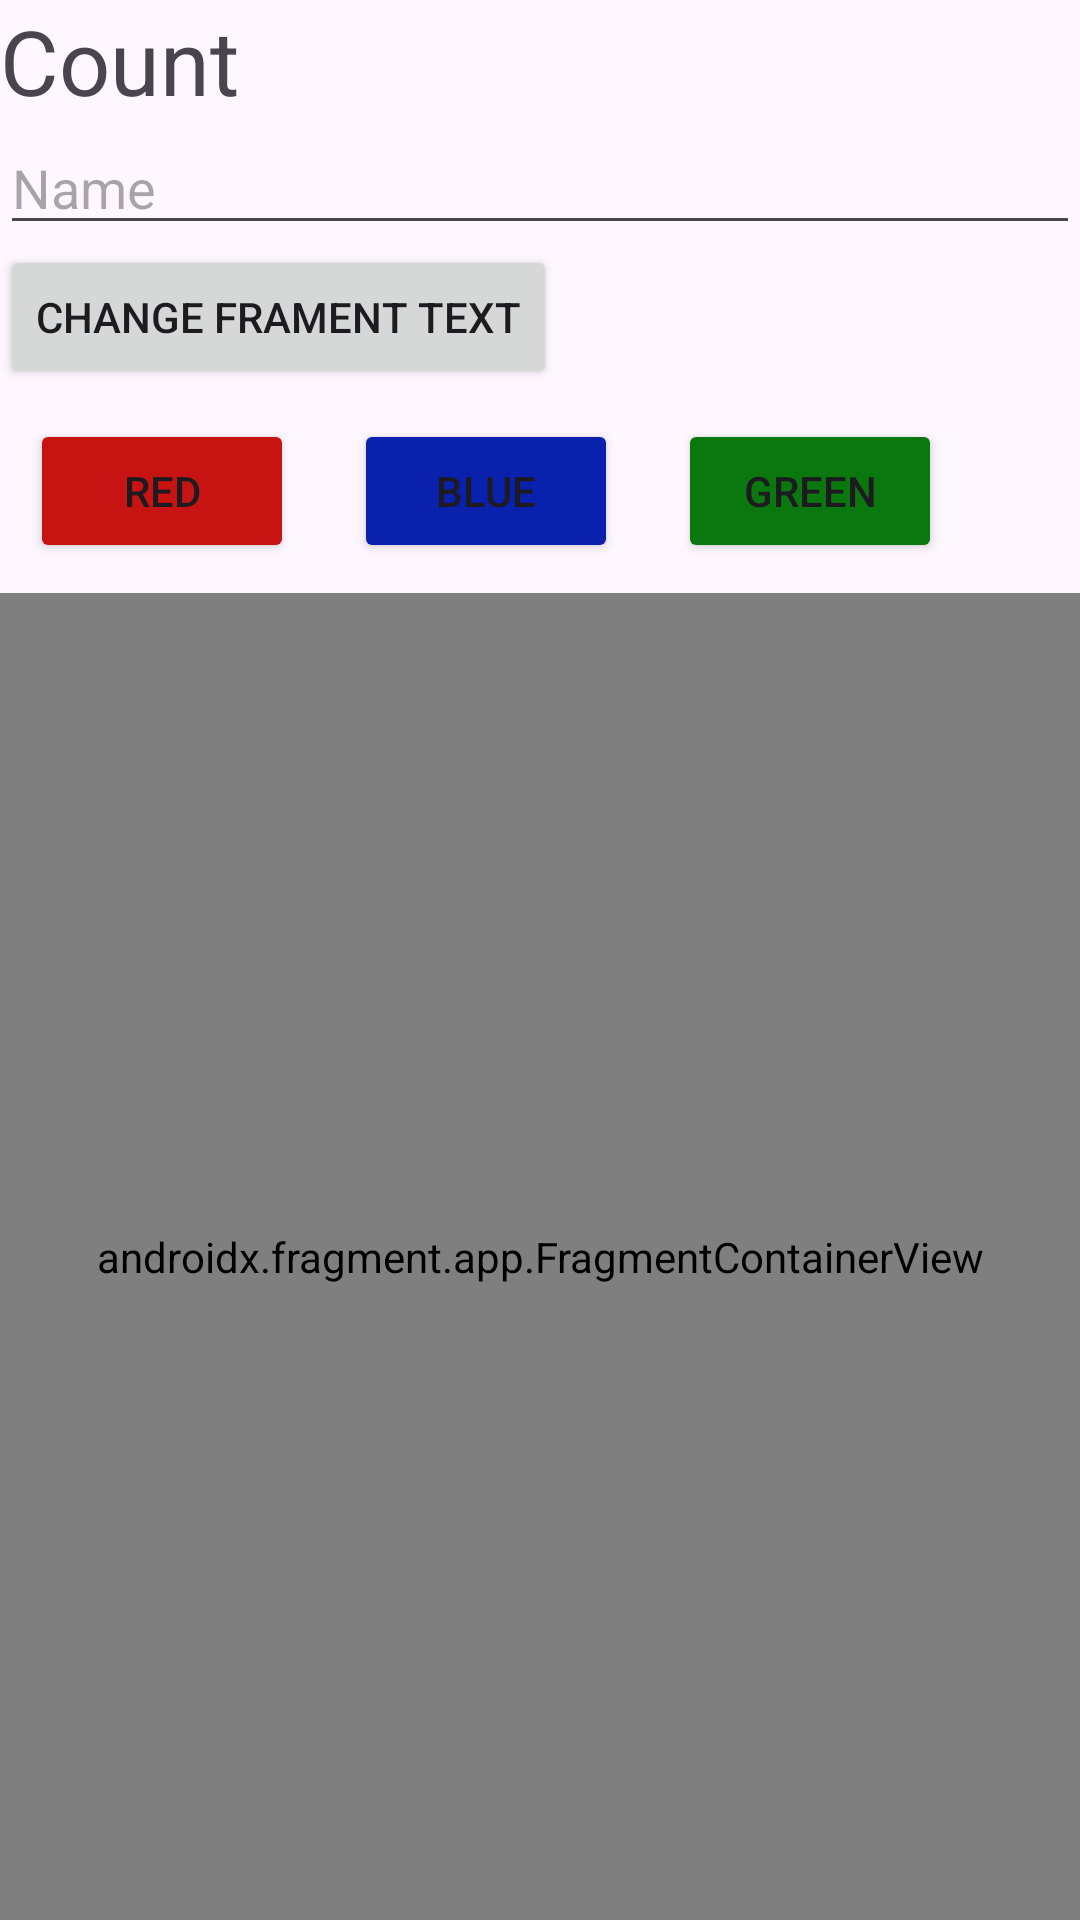

Write the Android layout XML for this screen, with the resource values it uses.
<!-- AndroidManifest.xml: application theme Theme.ActivityFragmentInteraction -->
<!-- res/layout/activity_main.xml -->
<?xml version="1.0" encoding="utf-8"?>
<LinearLayout xmlns:android="http://schemas.android.com/apk/res/android"
    xmlns:app="http://schemas.android.com/apk/res-auto"
    xmlns:tools="http://schemas.android.com/tools"
    android:layout_width="match_parent"
    android:layout_height="match_parent"
    android:orientation="vertical"
    tools:context=".MainActivity">

    <TextView
        android:layout_width="wrap_content"
        android:layout_height="wrap_content"
        android:id="@+id/tvCount"
        android:text="Count"
        android:textSize="30sp"/>

    <EditText
        android:layout_width="match_parent"
        android:layout_height="wrap_content"
        android:id="@+id/etName"
        android:hint="Name"
/>
    <Button
    android:layout_width="wrap_content"
    android:layout_height="wrap_content"
    android:id="@+id/btnChangeFragment"
    android:text="Change Frament Text"/>

    <LinearLayout
        android:layout_width="wrap_content"
        android:layout_height="wrap_content"
        android:orientation="horizontal">

    <Button
        android:layout_width="wrap_content"
        android:layout_height="wrap_content"
        android:id="@+id/btnRed"
        android:text="Red"
        android:layout_margin="10sp"
        android:backgroundTint="@color/red"
        />
 <Button
        android:layout_width="wrap_content"
        android:layout_height="wrap_content"
        android:id="@+id/btnblue"
        android:text="Blue"
     android:layout_margin="10sp"
     android:backgroundTint="@color/blue"
        />
 <Button
        android:layout_width="wrap_content"
        android:layout_height="wrap_content"
        android:id="@+id/btnGreen"
        android:text="Green"
     android:layout_margin="10sp"
     android:backgroundTint="@color/green"
        />
    </LinearLayout>

    <androidx.fragment.app.FragmentContainerView
        android:layout_width="match_parent"
        android:layout_height="match_parent"
        android:name="com.sandhya.activityfragmentinteraction.FirstFragment"
        android:id="@+id/fragment"
        app:layout_constraintBottom_toBottomOf="parent"
        app:layout_constraintEnd_toEndOf="parent"
        app:layout_constraintStart_toStartOf="parent"
        app:layout_constraintTop_toTopOf="parent" />

</LinearLayout>
<!-- resources referenced by this layout -->
<resources>
  <color name="blue">#0921AC</color>
  <color name="green">#0B770F</color>
  <color name="red">#C81313</color>
  <style name="Theme.ActivityFragmentInteraction" parent="Base.Theme.ActivityFragmentInteraction" />
  <style name="Base.Theme.ActivityFragmentInteraction" parent="Theme.Material3.DayNight.NoActionBar">
          
          
      </style>
</resources>
